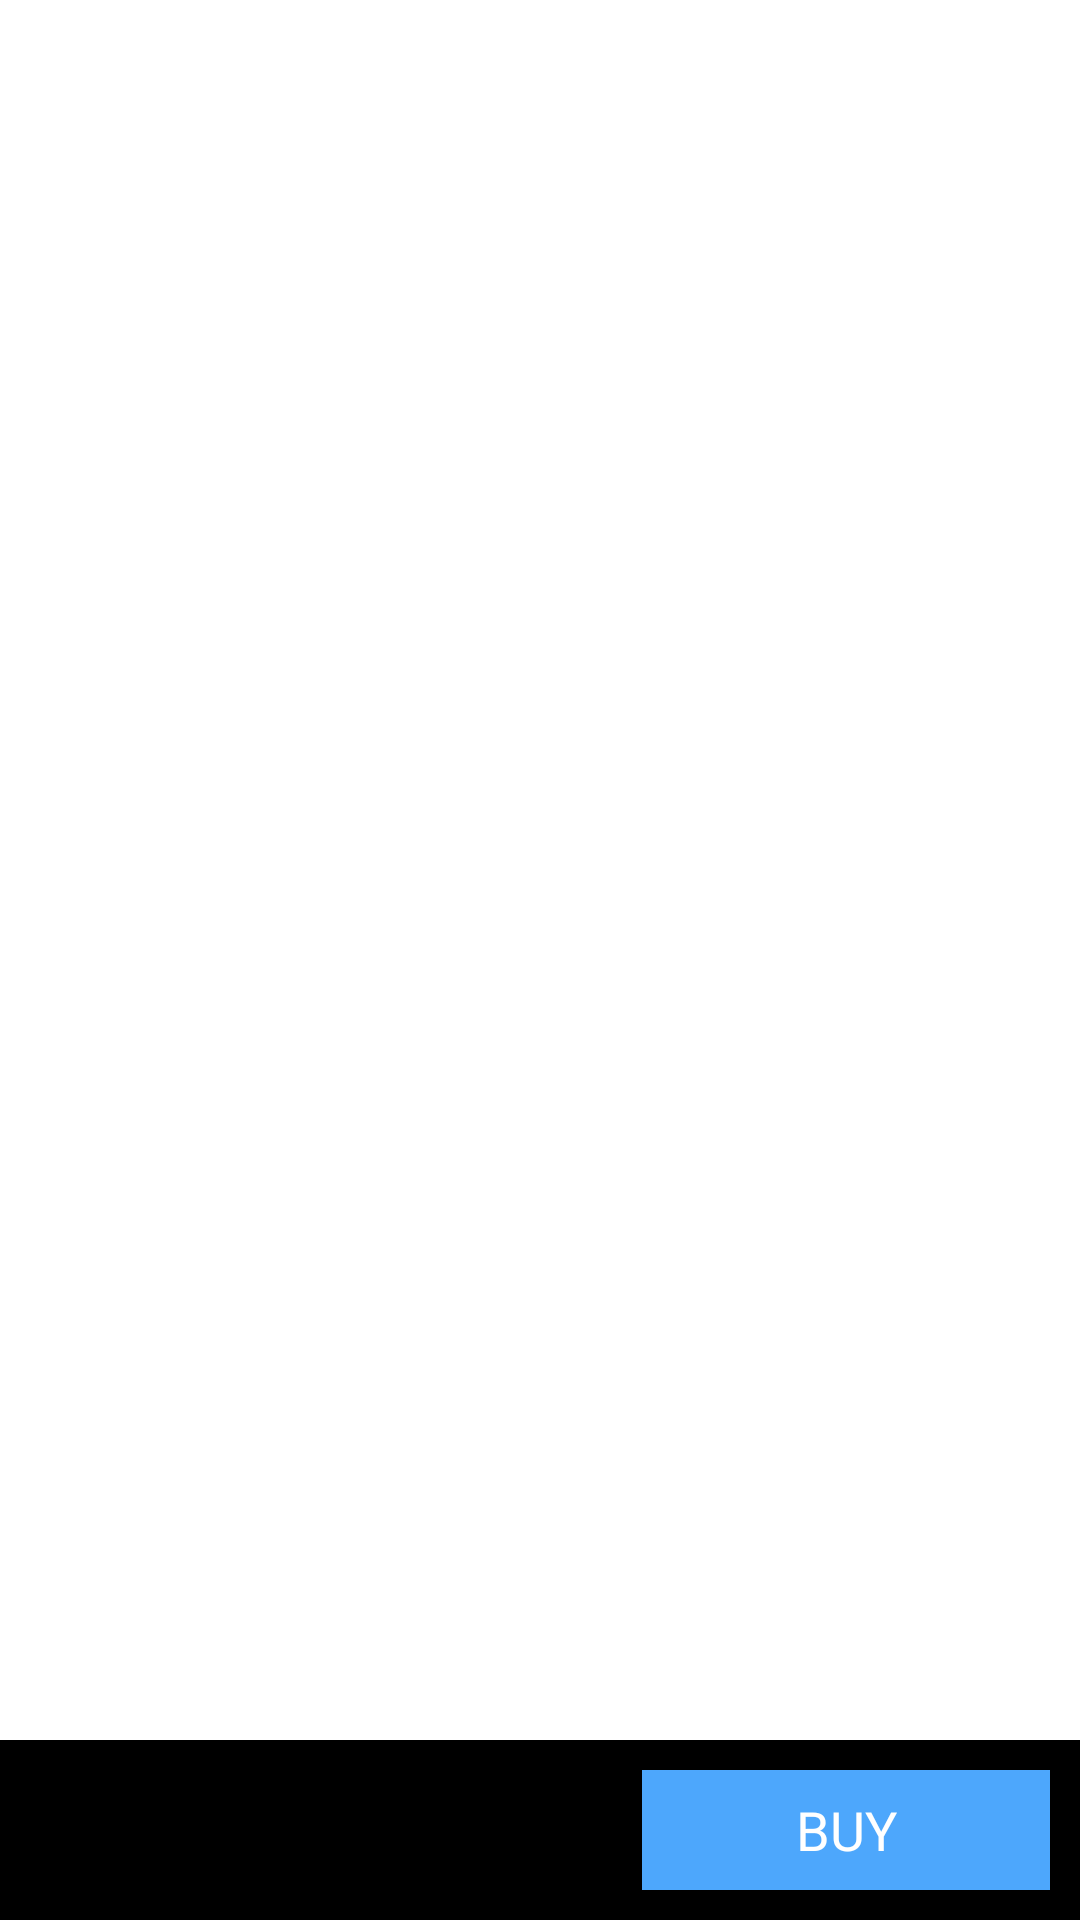

Here is an Android app screen rendered from its layout file. Give the layout XML and the strings, colors and styles it references.
<!-- AndroidManifest.xml: application theme Theme.ITunesSearch -->
<!-- res/layout/fragment_detail.xml -->
<?xml version="1.0" encoding="utf-8"?>
<androidx.constraintlayout.widget.ConstraintLayout xmlns:android="http://schemas.android.com/apk/res/android"
    xmlns:app="http://schemas.android.com/apk/res-auto"
    xmlns:tools="http://schemas.android.com/tools"
    android:layout_width="match_parent"
    android:layout_height="match_parent"
    tools:context=".view.DetailFragment">

    <ImageView
        android:id="@+id/itemImageDetail"
        android:layout_width="0dp"
        android:layout_height="200dp"
        android:layout_marginTop="20dp"
        android:src="@mipmap/ic_launcher_round"
        app:layout_constraintBottom_toTopOf="@id/name"
        app:layout_constraintEnd_toEndOf="parent"
        app:layout_constraintStart_toStartOf="parent"
        app:layout_constraintTop_toTopOf="parent" />

    <TextView
        android:id="@+id/name"
        android:layout_width="match_parent"
        android:layout_height="wrap_content"
        android:layout_margin="15dp"
        android:textSize="20sp"
        android:textStyle="bold"
        android:gravity="center"
        app:layout_constraintEnd_toEndOf="@id/itemImageDetail"
        app:layout_constraintStart_toStartOf="@id/itemImageDetail"
        app:layout_constraintTop_toBottomOf="@id/itemImageDetail" />

    <TextView
        android:id="@+id/longDescription"
        android:layout_width="match_parent"
        android:layout_height="wrap_content"
        android:layout_margin="15dp"
        app:layout_constraintEnd_toEndOf="@id/name"
        app:layout_constraintStart_toStartOf="@id/name"
        app:layout_constraintTop_toBottomOf="@id/name" />

    <LinearLayout
        android:layout_width="match_parent"
        android:layout_height="60dp"
        android:background="@color/black"
        android:orientation="horizontal"
        app:layout_constraintBottom_toBottomOf="parent"
        app:layout_constraintEnd_toEndOf="@id/longDescription"
        app:layout_constraintStart_toStartOf="@id/longDescription">

        <TextView
            android:id="@+id/price"
            android:layout_width="wrap_content"
            android:layout_height="match_parent"
            android:layout_weight="2"
            android:gravity="center"
            android:textColor="@color/white"
            android:textSize="18sp" />

        <TextView
            android:layout_width="wrap_content"
            android:layout_height="match_parent"
            android:layout_margin="10dp"
            android:layout_weight="1"
            android:background="@color/button_blue"
            android:gravity="center"
            android:text="BUY"
            android:textColor="@color/white"
            android:textSize="18sp" />
    </LinearLayout>
</androidx.constraintlayout.widget.ConstraintLayout>
<!-- resources referenced by this layout -->
<resources>
  <color name="black">#FF000000</color>
  <color name="button_blue">#4DA7FC</color>
  <color name="white">#FFFFFFFF</color>
  <style name="Theme.ITunesSearch" parent="Theme.MaterialComponents.DayNight.DarkActionBar">
          
          <item name="colorPrimary">@color/black</item>
          <item name="colorPrimaryVariant">@color/black</item>
          <item name="colorOnPrimary">@color/white</item>
          
          <item name="colorSecondary">@color/teal_200</item>
          <item name="colorSecondaryVariant">@color/teal_700</item>
          <item name="colorOnSecondary">@color/black</item>
          
          <item name="android:statusBarColor" tools:targetApi="l">?attr/colorPrimaryVariant</item>
          
      </style>
  <color name="teal_200">#FF03DAC5</color>
  <color name="teal_700">#FF018786</color>
</resources>
